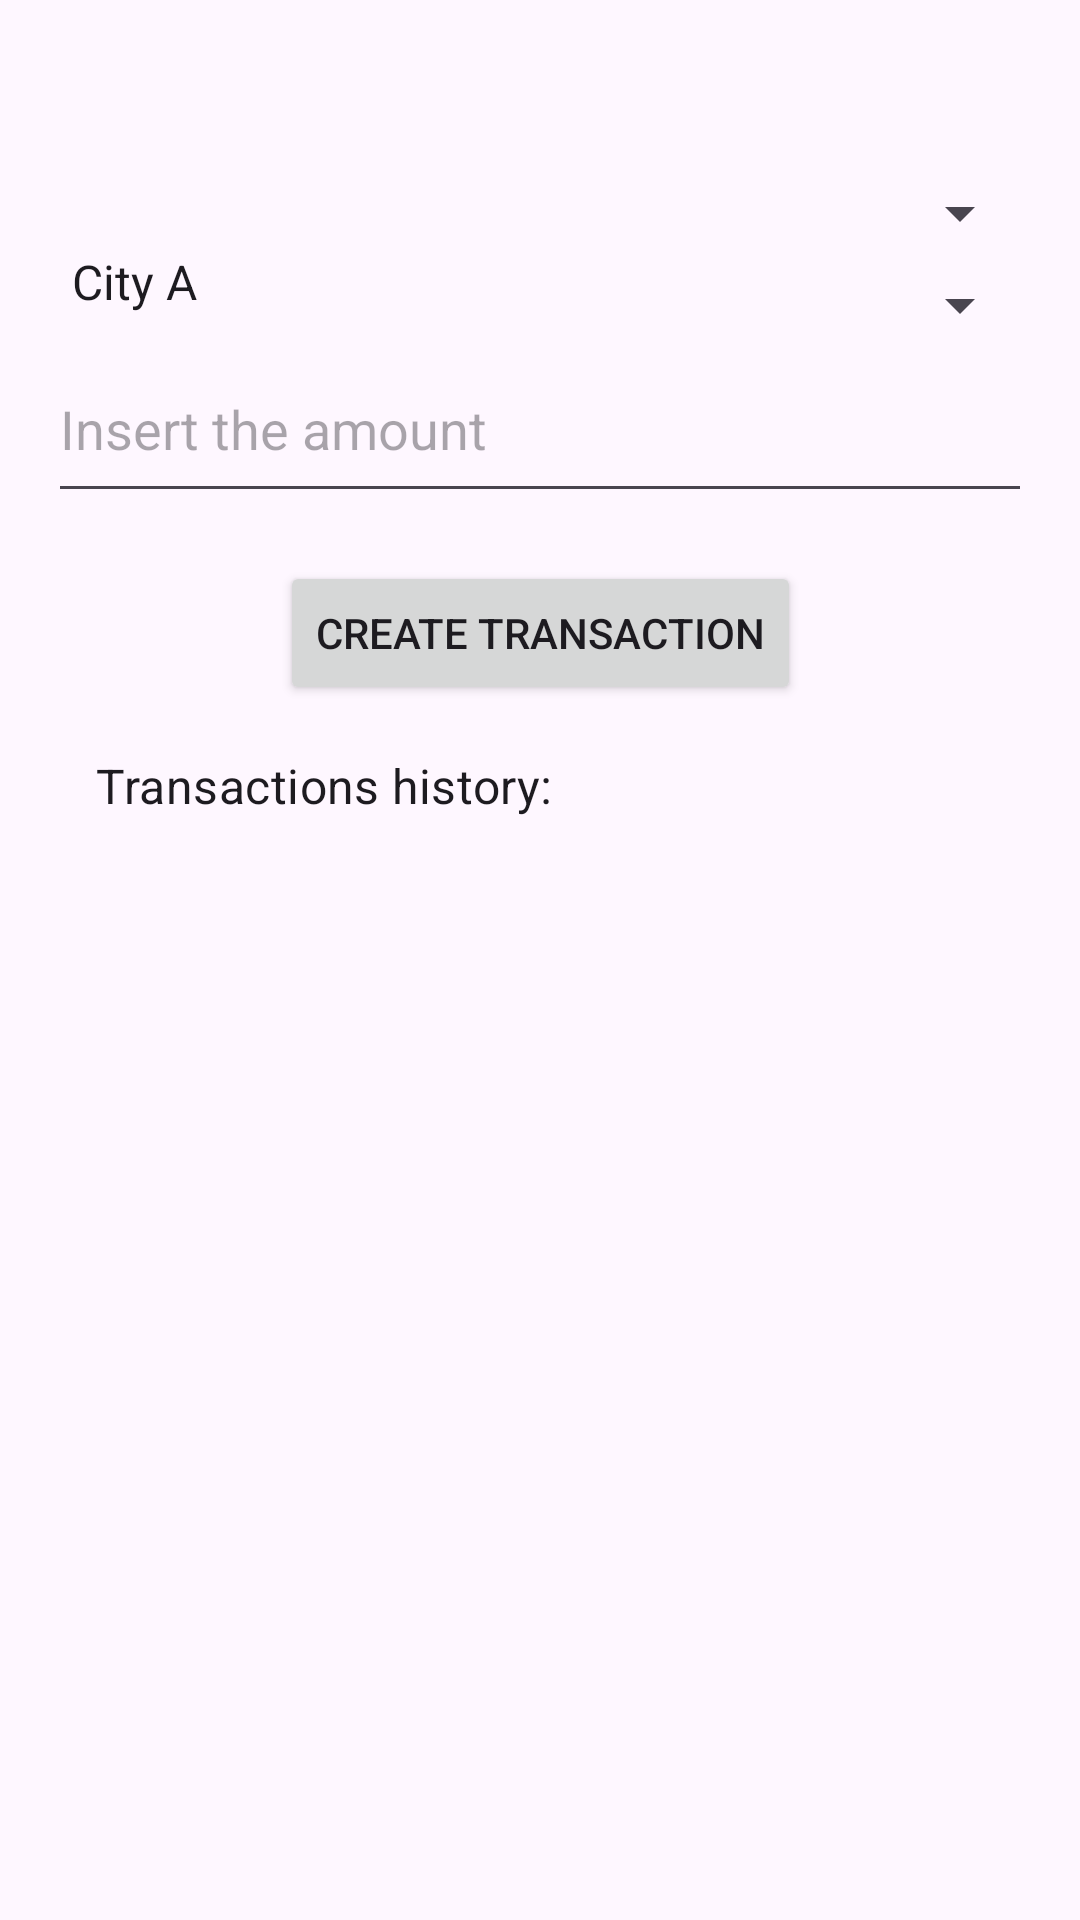

Here is an Android app screen rendered from its layout file. Give the layout XML and the strings, colors and styles it references.
<!-- AndroidManifest.xml: application theme Theme.BluebankApp -->
<!-- res/layout/fragment_manage_transactions.xml -->
<?xml version="1.0" encoding="utf-8"?>
<FrameLayout xmlns:android="http://schemas.android.com/apk/res/android"
    xmlns:app="http://schemas.android.com/apk/res-auto"
    xmlns:tools="http://schemas.android.com/tools"
    android:layout_width="match_parent"
    android:layout_height="match_parent"
    tools:context=".fragments.ManageTransactionsFragment">

    <androidx.constraintlayout.widget.ConstraintLayout
        android:layout_width="match_parent"
        android:layout_height="match_parent"
        android:layout_margin="16dp">

        <LinearLayout
            android:id="@+id/linearLayoutTransactionForm"
            android:layout_width="match_parent"
            android:layout_height="wrap_content"
            android:orientation="vertical"
            app:layout_constraintEnd_toEndOf="parent"
            app:layout_constraintStart_toStartOf="parent"
            app:layout_constraintTop_toTopOf="parent">

            <LinearLayout
                android:layout_width="match_parent"
                android:layout_height="wrap_content"
                android:orientation="horizontal">

                <TextView
                    android:id="@+id/accountNumber"
                    style="@style/TextAppearance.MaterialComponents.Headline6"
                    android:layout_width="match_parent"
                    android:layout_height="wrap_content"
                    android:layout_weight="1"
                    android:paddingBottom="16dp"
                    tools:text="Account Number"></TextView>

                <TextView
                    android:id="@+id/tv_total_balance"
                    style="@style/TextAppearance.MaterialComponents.Headline6"
                    android:layout_width="match_parent"
                    android:layout_height="wrap_content"
                    android:layout_weight="1"
                    android:paddingBottom="16dp"
                    tools:text="Balance"></TextView>
            </LinearLayout>

            <Spinner
                android:id="@+id/spinnerTransactionType"
                android:layout_width="match_parent"
                android:layout_height="wrap_content"
                android:paddingBottom="16dp" />

            <Spinner
                android:id="@+id/spinnerCity"
                android:layout_width="match_parent"
                android:layout_height="wrap_content"
                android:entries="@array/cities_array"
                android:paddingBottom="16dp" />

            <EditText
                android:id="@+id/editTextAmount"
                android:layout_width="match_parent"
                android:layout_height="wrap_content"
                android:hint="@string/amount"
                android:paddingBottom="16dp" />
        </LinearLayout>

        <Button
            android:id="@+id/buttonCreateTransaction"
            android:layout_width="wrap_content"
            android:layout_height="wrap_content"
            android:layout_margin="16dp"
            android:text="@string/button_create_transaction"
            app:layout_constraintEnd_toEndOf="parent"
            app:layout_constraintStart_toStartOf="parent"
            app:layout_constraintTop_toBottomOf="@id/linearLayoutTransactionForm" />

        <TextView
            android:id="@+id/transactionHistory"
            style="@style/TextAppearance.MaterialComponents.Subtitle1"
            android:layout_width="match_parent"
            android:layout_height="wrap_content"
            android:padding="16dp"
            android:text="@string/transactions_history"
            app:layout_constraintEnd_toEndOf="parent"
            app:layout_constraintStart_toStartOf="parent"
            app:layout_constraintTop_toBottomOf="@id/buttonCreateTransaction">

        </TextView>

        <androidx.recyclerview.widget.RecyclerView
            android:id="@+id/rv_transactions"
            android:layout_width="0dp"
            android:layout_height="0dp"
            android:clickable="true"
            android:focusable="true"
            android:focusableInTouchMode="true"
            app:layout_constraintBottom_toBottomOf="parent"
            app:layout_constraintEnd_toEndOf="parent"
            app:layout_constraintStart_toStartOf="parent"
            app:layout_constraintTop_toBottomOf="@id/transactionHistory" />

    </androidx.constraintlayout.widget.ConstraintLayout>
</FrameLayout>
<!-- resources referenced by this layout -->
<resources>
  <string-array name="cities_array">
          <item>City A</item>
          <item>City B</item>
          <item>City C</item>
      </string-array>
  <string name="amount">Insert the amount</string>
  <string name="button_create_transaction">Create Transaction</string>
  <string name="transactions_history">Transactions history:</string>
  <style name="Theme.BluebankApp" parent="Base.Theme.BluebankApp" />
  <style name="Base.Theme.BluebankApp" parent="Theme.Material3.DayNight.NoActionBar">
          
          
      </style>
</resources>
